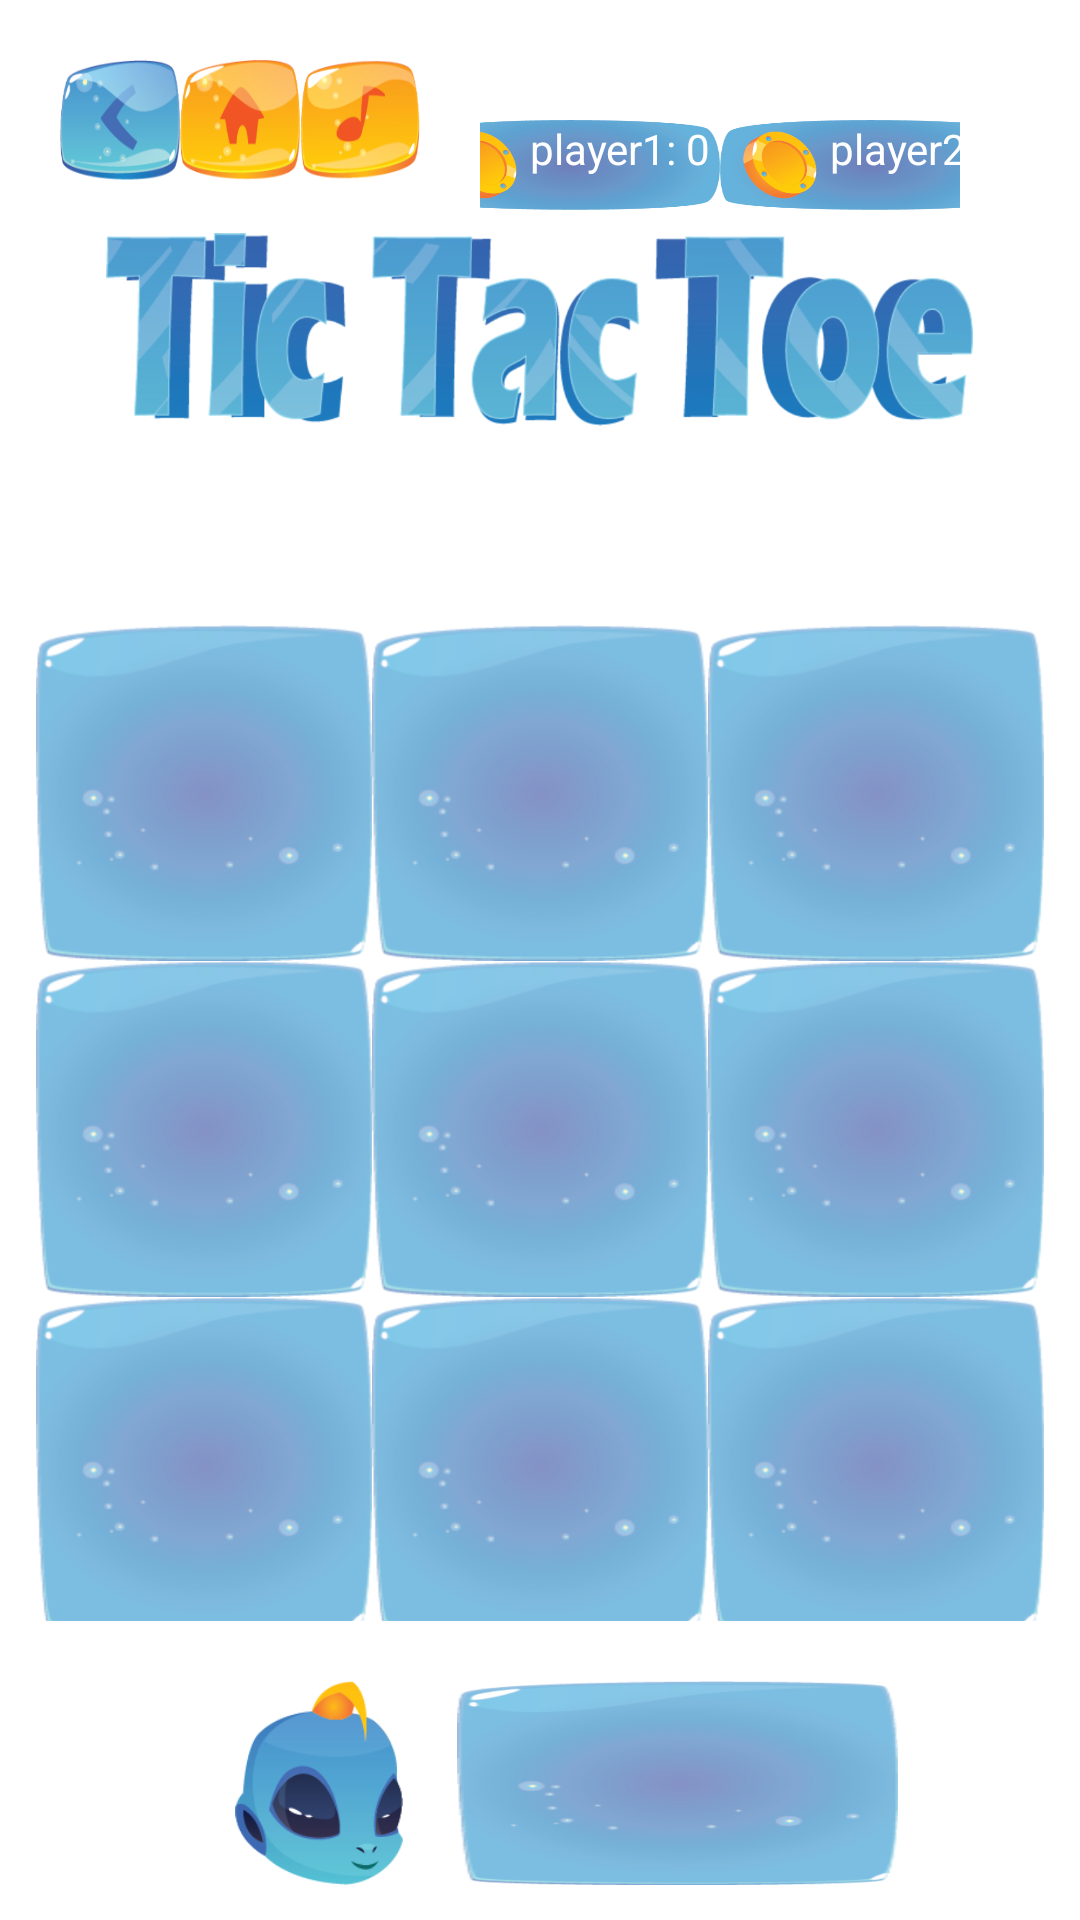

Reconstruct the res/layout file that produces this screen, plus the resources it refers to.
<!-- AndroidManifest.xml: application theme Theme.TicTacToe -->
<!-- res/layout/activity_game.xml -->
<?xml version="1.0" encoding="utf-8"?>
<RelativeLayout xmlns:android="http://schemas.android.com/apk/res/android"
    xmlns:app="http://schemas.android.com/apk/res-auto"
    xmlns:tools="http://schemas.android.com/tools"
    android:layout_width="match_parent"
    android:layout_height="match_parent"
    android:background="@drawable/bggame"
    tools:context=".GameActivity">

    <LinearLayout
        android:id="@+id/llBoard"
        android:layout_width="336dp"
        android:layout_height="617dp"
        android:gravity="center"
        android:layout_centerInParent="true"
        android:orientation="vertical">

        <ImageView
            android:id="@+id/imageView"
            android:layout_width="289dp"
            android:layout_height="197dp"
            app:srcCompat="@drawable/title" />

        <TableLayout
            android:layout_width="match_parent"
            android:layout_height="332dp">

            <TableRow
                android:layout_width="match_parent"
                android:layout_height="match_parent">

                <ImageButton
                    android:id="@+id/bt1"
                    android:layout_width="112dp"
                    android:layout_height="112dp"
                    android:background="@drawable/buttonclear" />

                <ImageButton
                    android:id="@+id/bt2"
                    android:layout_width="112dp"
                    android:layout_height="112dp"
                    android:background="@drawable/buttonclear" />

                <ImageButton
                    android:id="@+id/bt3"
                    android:layout_width="112dp"
                    android:layout_height="112dp"
                    android:background="@drawable/buttonclear" />
            </TableRow>

            <TableRow
                android:layout_width="match_parent"
                android:layout_height="match_parent">

                <ImageButton
                    android:id="@+id/bt4"
                    android:layout_width="112dp"
                    android:layout_height="112dp"
                    android:background="@drawable/buttonclear" />

                <ImageButton
                    android:id="@+id/bt5"
                    android:layout_width="112dp"
                    android:layout_height="112dp"
                    android:background="@drawable/buttonclear" />

                <ImageButton
                    android:id="@+id/bt6"
                    android:layout_width="112dp"
                    android:layout_height="112dp"
                    android:background="@drawable/buttonclear" />

            </TableRow>

            <TableRow
                android:layout_width="match_parent"
                android:layout_height="match_parent">

                <ImageButton
                    android:id="@+id/bt7"
                    android:layout_width="112dp"
                    android:layout_height="112dp"
                    android:background="@drawable/buttonclear" />

                <ImageButton
                    android:id="@+id/bt8"
                    android:layout_width="112dp"
                    android:layout_height="112dp"
                    android:background="@drawable/buttonclear" />

                <ImageButton
                    android:id="@+id/bt9"
                    android:layout_width="112dp"
                    android:layout_height="112dp"
                    android:background="@drawable/buttonclear" />

            </TableRow>


        </TableLayout>

        <LinearLayout
            android:layout_width="wrap_content"
            android:layout_height="wrap_content"
            android:layout_marginTop="20dp"
            android:gravity="center"
            android:orientation="horizontal">

            <ImageView
                android:id="@+id/imageView2"
                android:layout_width="92dp"
                android:layout_height="wrap_content"
                app:srcCompat="@drawable/robot" />

            <TextView
                android:id="@+id/tvWhoPlay"
                android:layout_width="147dp"
                android:layout_height="wrap_content"
                android:layout_weight="4"
                android:background="@drawable/buttonclear"
                android:fontFamily="sans-serif-black"
                android:gravity="center"
                android:text=""
                android:textColor="@color/white"
                android:textSize="20dp" />

        </LinearLayout>

    </LinearLayout>

    <LinearLayout
        android:layout_width="wrap_content"
        android:layout_height="wrap_content"
        android:layout_margin="20dp"
        android:gravity="right"
        android:orientation="horizontal">

        <ImageButton
            android:id="@+id/btBack"
            android:layout_width="40dp"
            android:layout_height="40dp"
            android:background="@drawable/back" />
        <ImageButton
            android:id="@+id/btHome"
            android:layout_width="40dp"
            android:layout_height="40dp"
            android:background="@drawable/home" />

        <ImageButton
            android:id="@+id/btSoundG"
            android:layout_width="40dp"
            android:layout_height="40dp"
            android:background="@drawable/music" />

        <LinearLayout
            android:layout_width="match_parent"
            android:layout_height="wrap_content"
            android:layout_margin="20dp"
            android:layout_alignParentBottom="true"
            android:gravity="center"
            android:orientation="horizontal">

            <TextView
                android:id="@+id/p1Score"
                android:layout_width="100dp"
                android:layout_height="30dp"
                android:textAlignment="textEnd"
                android:gravity="end"

                android:background="@drawable/score"
                android:textColor="@color/white"
                android:text="player1: 0 " />

            <TextView
                android:id="@+id/p2Score"
                android:layout_width="100dp"
                android:layout_height="30dp"
                android:textAlignment="textEnd"
                android:background="@drawable/score"
                android:textColor="@color/white"
                android:text="player2: 0 " />
        </LinearLayout>

    </LinearLayout>

    <RelativeLayout
        android:id="@+id/llwinlose"
        android:visibility="gone"
        android:layout_width="match_parent"
        android:layout_height="match_parent"
        android:gravity="center">

   <LinearLayout
    android:layout_width="wrap_content"
    android:layout_height="wrap_content"
       android:orientation="vertical">

       <ImageView
            android:id="@+id/imgWinLose"
            android:layout_width="300dp"
            android:layout_gravity="center"
            android:layout_height="300dp"
            app:srcCompat="@drawable/youwin" />

       <TextView
           android:id="@+id/tvWhoWin"
           android:layout_width="match_parent"
           android:layout_height="wrap_content"
           android:text="Player"
           android:textAlignment="center"
           android:textColor="@color/white"
           android:textSize="40dp" />

       <TextView
           android:id="@+id/textView"
           android:layout_width="wrap_content"
           android:layout_height="wrap_content"
           android:text="Would you like to play again?"
           android:textAlignment="center"
           android:textColor="@color/white"
           android:textSize="40dp" />

       <LinearLayout
           android:layout_width="match_parent"
           android:layout_height="match_parent"
           android:gravity="center"
           android:orientation="horizontal">

           <ImageButton
               android:id="@+id/btAgainWin"
               android:layout_width="81dp"
               android:layout_height="59dp"
               android:layout_gravity="center"
               android:background="@drawable/again" />

           <ImageButton
               android:id="@+id/btClose"
               android:layout_width="77dp"
               android:layout_height="63dp"
               android:layout_gravity="center"
               android:background="@drawable/close" />
       </LinearLayout>

   </LinearLayout>
    </RelativeLayout>


    <RelativeLayout
        android:id="@+id/llNoOneWin"
        android:layout_width="match_parent"
        android:visibility="gone"
        android:layout_height="match_parent"
        android:gravity="center">

        <LinearLayout
            android:layout_width="wrap_content"
            android:layout_height="wrap_content"
            android:orientation="vertical">

            <TextView
                android:layout_width="wrap_content"
                android:layout_height="wrap_content"
                android:text="Would you like to play again?"
                android:textAlignment="center"
                android:textColor="@color/white"
                android:textSize="40dp" />

            <LinearLayout
                android:layout_width="match_parent"
                android:layout_height="match_parent"
                android:gravity="center"
                android:orientation="horizontal">

                <ImageButton
                    android:id="@+id/btAgainNo"
                    android:layout_width="81dp"
                    android:layout_height="59dp"
                    android:layout_gravity="center"
                    android:background="@drawable/again" />

                <ImageButton
                    android:id="@+id/btCloseNo"
                    android:layout_width="77dp"
                    android:layout_height="63dp"
                    android:layout_gravity="center"
                    android:background="@drawable/close" />
            </LinearLayout>

        </LinearLayout>
    </RelativeLayout>

</RelativeLayout>
<!-- resources referenced by this layout -->
<resources>
  <!-- drawable again: png bitmap (drawable, 12697 bytes) -->
  <!-- drawable back: png bitmap (drawable, 21112 bytes) -->
  <!-- drawable buttonclear: png bitmap (drawable, 53522 bytes) -->
  <!-- drawable close: png bitmap (drawable, 16078 bytes) -->
  <!-- drawable home: png bitmap (drawable, 18415 bytes) -->
  <!-- drawable music: png bitmap (drawable, 19235 bytes) -->
  <!-- drawable robot: png bitmap (drawable, 11464 bytes) -->
  <!-- drawable score: png bitmap (drawable, 35722 bytes) -->
  <!-- drawable title: png bitmap (drawable, 142618 bytes) -->
  <!-- drawable youwin: png bitmap (drawable, 105209 bytes) -->
  <style name="Theme.TicTacToe" parent="Theme.MaterialComponents.DayNight.DarkActionBar">
          
          <item name="colorPrimary">@color/purple_500</item>
          <item name="colorPrimaryVariant">@color/black</item>
          <item name="colorOnPrimary">@color/white</item>
          
          <item name="colorSecondary">@color/teal_200</item>
          <item name="colorSecondaryVariant">@color/teal_700</item>
          <item name="colorOnSecondary">@color/black</item>
          
          <item name="android:statusBarColor" tools:targetApi="l">?attr/colorPrimaryVariant</item>
          
      </style>
  <!-- not gathered from this repository: default colours our renderer supplied (Android Studio template values) -->
  <color name="purple_500">#FF6200EE</color>
  <color name="teal_200">#FF03DAC5</color>
  <color name="teal_700">#FF018786</color>
  <color name="black">#FF000000</color>
  <color name="white">#FFFFFFFF</color>
</resources>
